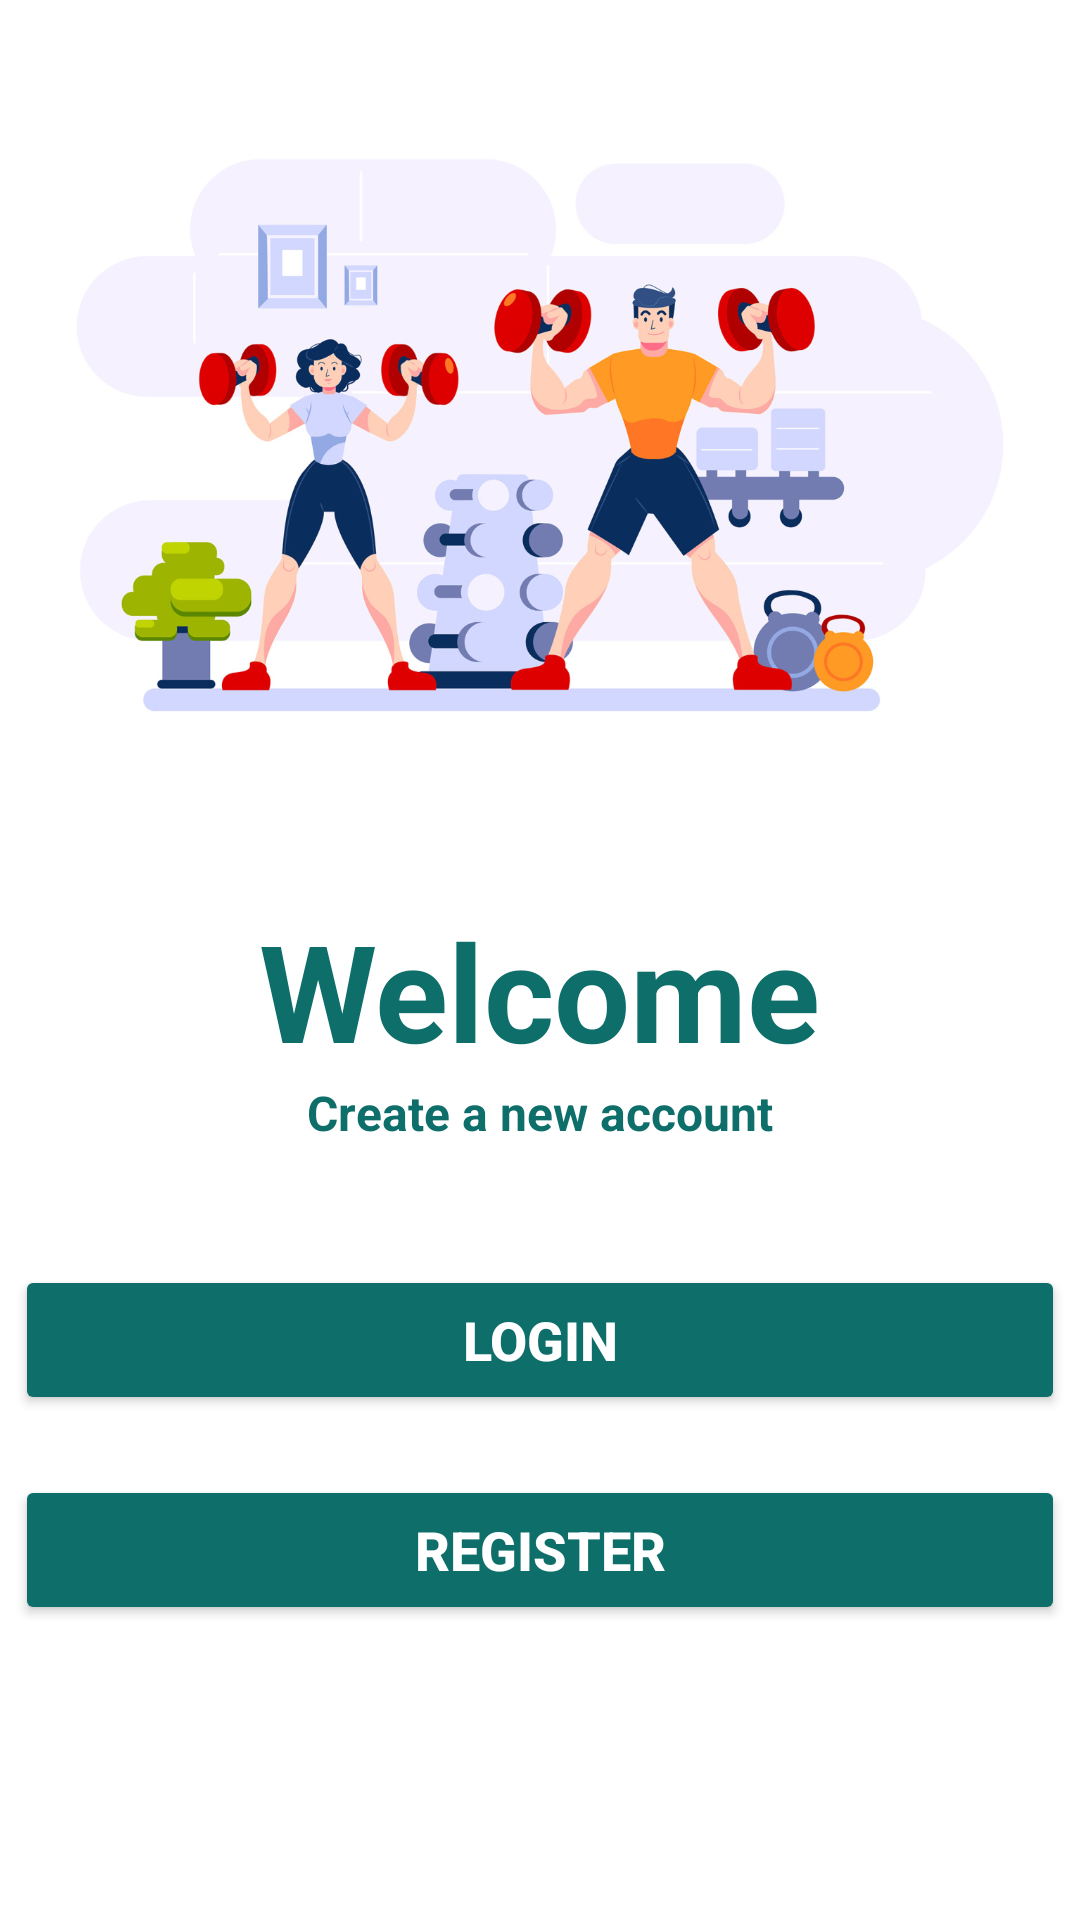

Here is an Android app screen rendered from its layout file. Give the layout XML and the strings, colors and styles it references.
<!-- AndroidManifest.xml: application theme Theme.FitnessPack -->
<!-- res/layout/activity_login_home.xml -->
<?xml version="1.0" encoding="utf-8"?>
<LinearLayout xmlns:android="http://schemas.android.com/apk/res/android"
    android:layout_width="match_parent"
    android:layout_height="match_parent"
    xmlns:app="http://schemas.android.com/apk/res-auto"
    android:orientation="vertical"
    android:gravity="center_horizontal">

    <ImageView
        android:layout_width="500dp"
        android:layout_height="250dp"
        android:src="@drawable/fitness4"
        android:layout_marginTop="20dp"/>

    <TextView
        android:layout_width="wrap_content"
        android:layout_height="wrap_content"
        android:text="Welcome"
        android:textColor="#0d6e6a"
        android:textSize="45dp"
        android:textStyle="bold"
        android:layout_marginTop="30dp"/>

    <TextView
        android:layout_width="wrap_content"
        android:layout_height="wrap_content"
        android:text="Create a new account"
        android:textColor="#0d6e6a"
        android:textSize="16dp"
        android:textStyle="bold" />

    <Button
        android:layout_width="350dp"
        android:layout_height="50dp"
        android:backgroundTint="@color/grey"
        app:cornerRadius="40dp"
        android:text="Login"
        android:textSize="18dp"
        android:textStyle="bold"
        android:textColor="#FFF"
        android:layout_marginTop="40dp"
        android:id="@+id/btn_login"/>

    <Button
        android:layout_width="350dp"
        android:layout_height="50dp"
        android:backgroundTint="@color/grey"
        app:cornerRadius="40dp"
        android:text="Register"
        android:textSize="18dp"
        android:textStyle="bold"
        android:textColor="#FFF"
        android:layout_marginTop="20dp"
        android:id="@+id/btn_signup"/>

</LinearLayout>
<!-- resources referenced by this layout -->
<resources>
  <color name="grey">#0d6e6a</color>
  <!-- drawable fitness4: jpg bitmap (drawable-xxhdpi, 144533 bytes) -->
  <style name="Theme.FitnessPack" parent="Theme.MaterialComponents.DayNight.DarkActionBar">
          
          <item name="colorPrimary">@color/purple_500</item>
          <item name="colorPrimaryVariant">@color/purple_700</item>
          <item name="colorOnPrimary">@color/white</item>
          
          <item name="colorSecondary">@color/teal_200</item>
          <item name="colorSecondaryVariant">@color/teal_700</item>
          <item name="colorOnSecondary">@color/black</item>
          
          <item name="android:statusBarColor" tools:targetApi="l">?attr/colorPrimaryVariant</item>
          
      </style>
  <color name="purple_500">#FF6200EE</color>
  <color name="purple_700">#FF3700B3</color>
  <color name="white">#FFFFFFFF</color>
  <color name="teal_200">#FF03DAC5</color>
  <color name="teal_700">#FF018786</color>
  <color name="black">#FF000000</color>
</resources>
